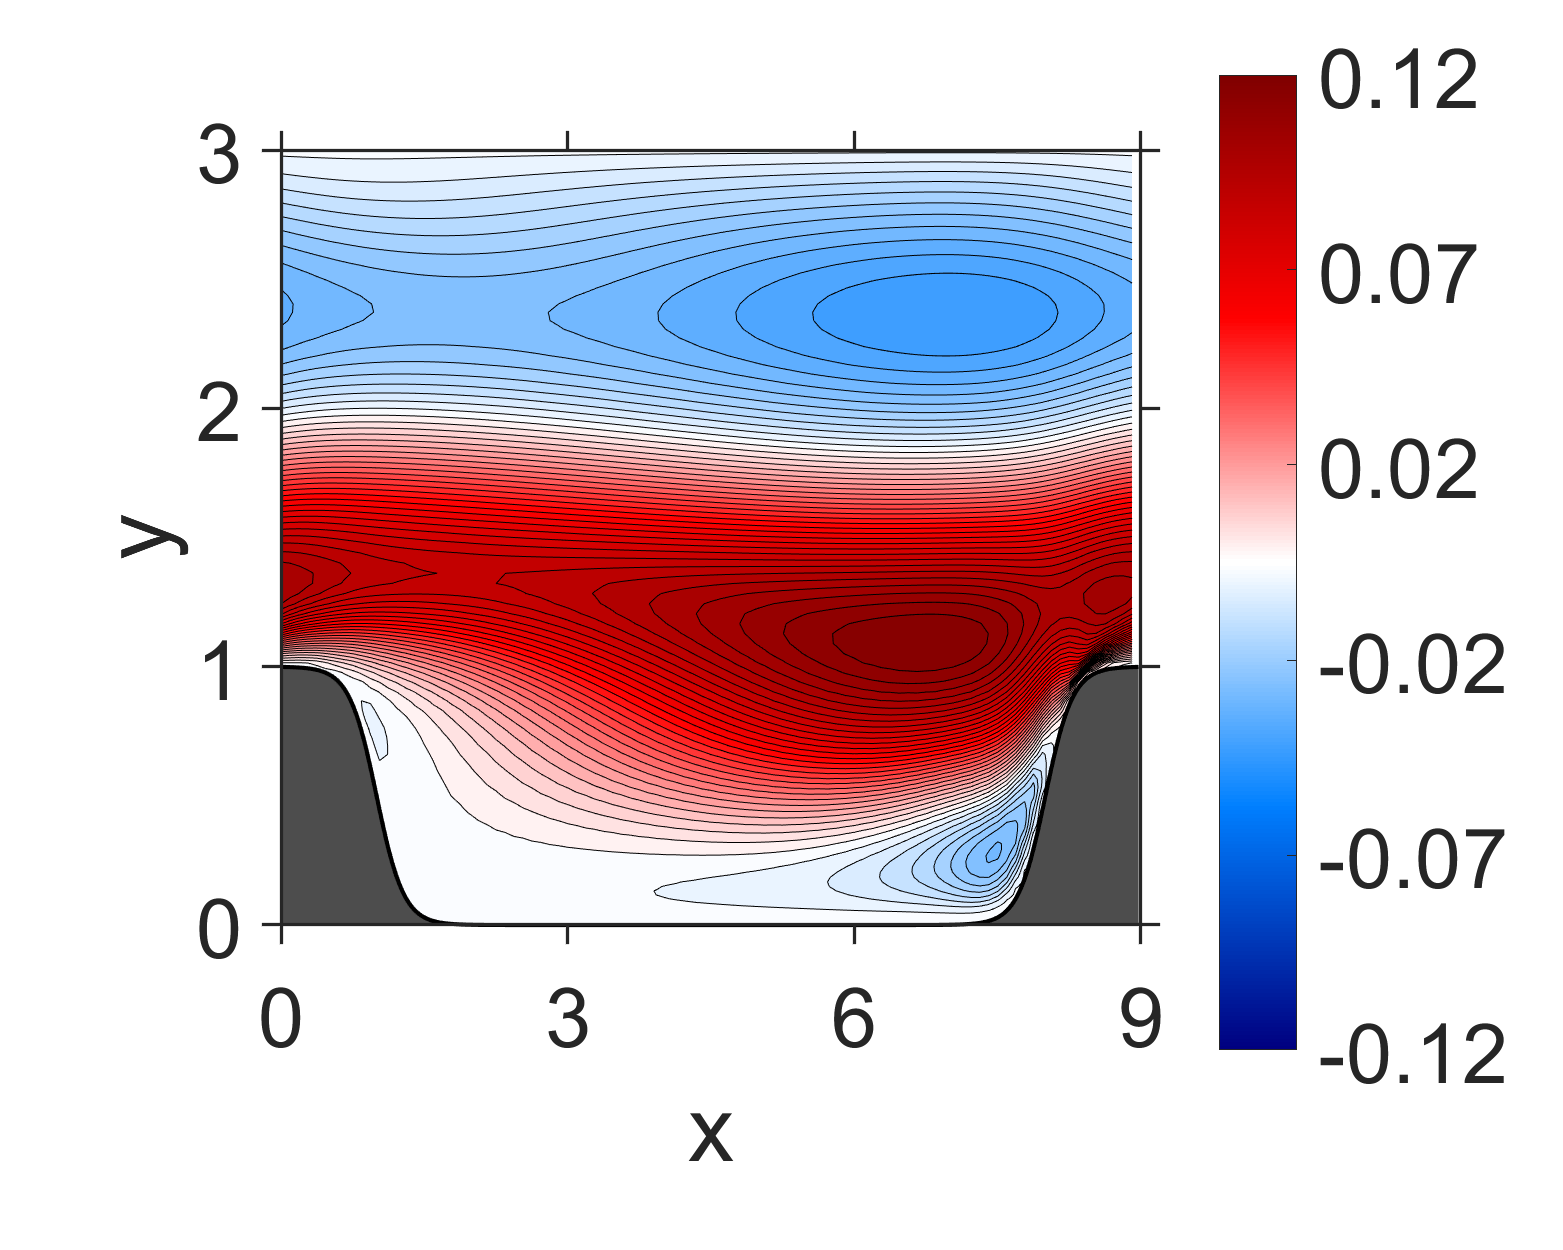

The table this chart was drawn from, first rows:
NaN, NaN, NaN, NaN, NaN, NaN, NaN, NaN, NaN, NaN, NaN, NaN, NaN, NaN, NaN, 0, 0, 0, 0, 0, 0, 0, 0, 0
NaN, NaN, NaN, NaN, NaN, NaN, NaN, NaN, NaN, NaN, NaN, NaN, NaN, NaN, NaN, -3.072254e-07, -3.952177e-07, -4.23196e-07, -5.244336e-07, -5.411827e-07, -6.184535e-07, -6.164495e-07, -6.83163e-07, -6.767409e-07
NaN, NaN, NaN, NaN, NaN, NaN, NaN, NaN, NaN, NaN, NaN, NaN, NaN, NaN, NaN, -1.315291e-06, -1.560972e-06, -1.741176e-06, -2.031102e-06, -2.17931e-06, -2.374718e-06, -2.457432e-06, -2.605742e-06, -2.677422e-06
NaN, NaN, NaN, NaN, NaN, NaN, NaN, NaN, NaN, NaN, NaN, NaN, NaN, NaN, NaN, -2.600472e-06, -3.101428e-06, -3.465496e-06, -4.068467e-06, -4.372131e-06, -4.779339e-06, -4.943658e-06, -5.250085e-06, -5.388563e-06
NaN, NaN, NaN, NaN, NaN, NaN, NaN, NaN, NaN, NaN, NaN, NaN, NaN, NaN, NaN, -3.943813e-06, -4.704073e-06, -5.297474e-06, -6.254294e-06, -6.763831e-06, -7.406701e-06, -7.67636e-06, -8.148315e-06, -8.368949e-06
NaN, NaN, NaN, NaN, NaN, NaN, NaN, NaN, NaN, NaN, NaN, NaN, NaN, NaN, NaN, -5.115186e-06, -6.117553e-06, -6.98516e-06, -8.335456e-06, -9.122452e-06, -1.00116e-05, -1.042445e-05, -1.103935e-05, -1.136595e-05
NaN, NaN, NaN, NaN, NaN, NaN, NaN, NaN, NaN, NaN, NaN, NaN, NaN, NaN, NaN, -5.864714e-06, -7.157063e-06, -8.346468e-06, -1.029307e-05, -1.143304e-05, -1.27225e-05, -1.325062e-05, -1.410726e-05, -1.447167e-05
NaN, NaN, NaN, NaN, NaN, NaN, NaN, NaN, NaN, NaN, NaN, NaN, NaN, NaN, NaN, -6.489828e-06, -8.082802e-06, -9.931396e-06, -1.280635e-05, -1.472771e-05, -1.655979e-05, -1.741723e-05, -1.848313e-05, -1.90278e-05
NaN, NaN, NaN, NaN, NaN, NaN, NaN, NaN, NaN, NaN, NaN, NaN, NaN, NaN, -8.353258e-06, -6.590818e-06, -8.876703e-06, -1.20199e-05, -1.711216e-05, -2.052695e-05, -2.370246e-05, -2.497893e-05, -2.668961e-05, -2.731211e-05
NaN, NaN, NaN, NaN, NaN, NaN, NaN, NaN, NaN, NaN, NaN, NaN, NaN, NaN, -8.774466e-06, -6.959883e-06, -1.056702e-05, -1.724617e-05, -2.724571e-05, -3.42504e-05, -3.987157e-05, -4.224164e-05, -4.483866e-05, -4.590437e-05
NaN, NaN, NaN, NaN, NaN, NaN, NaN, NaN, NaN, NaN, NaN, NaN, NaN, NaN, -8.743622e-06, -6.893418e-06, -1.428697e-05, -2.989167e-05, -5.122522e-05, -6.455807e-05, -7.463434e-05, -7.803562e-05, -8.239439e-05, -8.359517e-05
NaN, NaN, NaN, NaN, NaN, NaN, NaN, NaN, NaN, NaN, NaN, NaN, NaN, NaN, -9.240408e-06, -7.98504e-06, -2.560116e-05, -6.25827e-05, -0.0001023, -0.0001227, -0.0001364, -0.0001398, -0.0001452, -0.0001464
NaN, NaN, NaN, NaN, NaN, NaN, NaN, NaN, NaN, NaN, NaN, NaN, NaN, NaN, -9.299089e-06, -1.045954e-05, -5.622097e-05, -0.0001268, -0.0001818, -0.000202, -0.0002156, -0.0002156, -0.000221, -0.0002204
NaN, NaN, NaN, NaN, NaN, NaN, NaN, NaN, NaN, NaN, NaN, NaN, NaN, NaN, -1.017716e-05, -2.172767e-05, -0.0001234, -0.000218, -0.0002716, -0.0002852, -0.0002932, -0.0002887, -0.0002911, -0.0002889
NaN, NaN, NaN, NaN, NaN, NaN, NaN, NaN, NaN, NaN, NaN, NaN, NaN, -1.035794e-05, -1.001856e-05, -5.731946e-05, -0.0002182, -0.0003129, -0.0003519, -0.0003592, -0.0003559, -0.0003486, -0.0003435, -0.0003412
NaN, NaN, NaN, NaN, NaN, NaN, NaN, NaN, NaN, NaN, NaN, NaN, NaN, -1.387477e-05, -1.173962e-05, -0.0001415, -0.0003135, -0.0004038, -0.0004161, -0.0004232, -0.0003987, -0.0003947, -0.0003728, -0.0003763
NaN, NaN, NaN, NaN, NaN, NaN, NaN, NaN, NaN, NaN, NaN, NaN, NaN, -1.577345e-05, -2.03999e-05, -0.0002558, -0.0003959, -0.0004819, -0.0004616, -0.0004689, -0.0004187, -0.0004183, -0.0003757, -0.0003851
NaN, NaN, NaN, NaN, NaN, NaN, NaN, NaN, NaN, NaN, NaN, NaN, NaN, -1.679185e-05, -5.968477e-05, -0.0003678, -0.0004708, -0.000541, -0.0004936, -0.0004903, -0.0004202, -0.0004133, -0.0003551, -0.0003609
NaN, NaN, NaN, NaN, NaN, NaN, NaN, NaN, NaN, NaN, NaN, NaN, NaN, -1.507862e-05, -0.0001512, -0.000457, -0.0005392, -0.000569, -0.0005129, -0.0004756, -0.0004032, -0.0003676, -0.0003105, -0.0002914
NaN, NaN, NaN, NaN, NaN, NaN, NaN, NaN, NaN, NaN, NaN, NaN, -2.009288e-05, -1.697524e-05, -0.0002752, -0.0005238, -0.0006017, -0.0005687, -0.0005183, -0.0004275, -0.0003658, -0.0002835, -0.0002387, -0.0001775
NaN, NaN, NaN, NaN, NaN, NaN, NaN, NaN, NaN, NaN, NaN, NaN, -2.304192e-05, -2.530932e-05, -0.0003988, -0.0005668, -0.0006462, -0.0005402, -0.0004982, -0.0003459, -0.0002967, -0.0001596, -0.0001288, -1.676627e-05
NaN, NaN, NaN, NaN, NaN, NaN, NaN, NaN, NaN, NaN, NaN, NaN, -2.245864e-05, -6.815345e-05, -0.000515, -0.0006005, -0.0006642, -0.0004972, -0.0004445, -0.0002432, -0.0001875, -7.325955e-06, 2.827421e-05, 0.0001812
NaN, NaN, NaN, NaN, NaN, NaN, NaN, NaN, NaN, NaN, NaN, NaN, -1.958226e-05, -0.000164, -0.0006045, -0.0006267, -0.0006429, -0.0004393, -0.0003464, -0.0001186, -2.811638e-05, 0.0001753, 0.0002428, 0.000419
NaN, NaN, NaN, NaN, NaN, NaN, NaN, NaN, NaN, NaN, NaN, NaN, -2.183685e-05, -0.0002835, -0.0006624, -0.0006523, -0.0005859, -0.0003719, -0.0002073, 2.319477e-05, 0.000179, 0.0003839, 0.0005141, 0.0006935
NaN, NaN, NaN, NaN, NaN, NaN, NaN, NaN, NaN, NaN, NaN, -3.171687e-05, -2.362913e-05, -0.0003993, -0.0006827, -0.0006659, -0.0004914, -0.0002847, -2.653244e-05, 0.0001921, 0.0004349, 0.0006287, 0.0008435, 0.001015
NaN, NaN, NaN, NaN, NaN, NaN, NaN, NaN, NaN, NaN, NaN, -3.780991e-05, -3.694496e-05, -0.0005323, -0.0006788, -0.0006678, -0.000372, -0.000179, 0.0001847, 0.0003868, 0.0007297, 0.0009088, 0.001223, 0.001384
NaN, NaN, NaN, NaN, NaN, NaN, NaN, NaN, NaN, NaN, NaN, -3.225915e-05, -9.044664e-05, -0.0006657, -0.0006611, -0.0006354, -0.0002367, -3.413113e-05, 0.000417, 0.000627, 0.001054, 0.001244, 0.001645, 0.00182
NaN, NaN, NaN, NaN, NaN, NaN, NaN, NaN, NaN, NaN, NaN, -3.010978e-05, -0.0002176, -0.0007748, -0.0006528, -0.0005668, -0.0001037, 0.0001495, 0.0006542, 0.0009124, 0.001395, 0.001634, 0.002095, 0.002324
NaN, NaN, NaN, NaN, NaN, NaN, NaN, NaN, NaN, NaN, NaN, -3.152625e-05, -0.0003443, -0.0008307, -0.0006461, -0.0004557, 3.38251e-05, 0.0003769, 0.0009021, 0.001248, 0.001755, 0.002086, 0.002579, 0.002904
NaN, NaN, NaN, NaN, NaN, NaN, NaN, NaN, NaN, NaN, NaN, -3.68106e-05, -0.0004612, -0.0008456, -0.0006461, -0.0003171, 0.0001691, 0.0006342, 0.001155, 0.001622, 0.002132, 0.002588, 0.003093, 0.003549
NaN, NaN, NaN, NaN, NaN, NaN, NaN, NaN, NaN, NaN, -6.27126e-05, -4.211893e-05, -0.0006072, -0.0008175, -0.0006431, -0.000144, 0.0003088, 0.000928, 0.001418, 0.00204, 0.002529, 0.003147, 0.003643, 0.004266
NaN, NaN, NaN, NaN, NaN, NaN, NaN, NaN, NaN, NaN, -6.476947e-05, -8.685405e-05, -0.0008102, -0.000783, -0.000631, 3.249623e-05, 0.000461, 0.001229, 0.001701, 0.002475, 0.002959, 0.003736, 0.004239, 0.005031
NaN, NaN, NaN, NaN, NaN, NaN, NaN, NaN, NaN, NaN, -5.498376e-05, -0.0002395, -0.001003, -0.0007667, -0.0005724, 0.0001957, 0.0006593, 0.001522, 0.002037, 0.002916, 0.003452, 0.004347, 0.004911, 0.005833
NaN, NaN, NaN, NaN, NaN, NaN, NaN, NaN, NaN, NaN, -5.896668e-05, -0.0004615, -0.001137, -0.0007899, -0.0004735, 0.0003302, 0.0008985, 0.001796, 0.002422, 0.00335, 0.004008, 0.004968, 0.005662, 0.006662
NaN, NaN, NaN, NaN, NaN, NaN, NaN, NaN, NaN, NaN, -6.473983e-05, -0.0006345, -0.001198, -0.0008197, -0.0003352, 0.0004645, 0.00118, 0.002081, 0.002861, 0.003809, 0.004632, 0.005628, 0.006495, 0.007546
NaN, NaN, NaN, NaN, NaN, NaN, NaN, NaN, NaN, -0.000104, -7.910482e-05, -0.0008406, -0.001221, -0.0008543, -0.0001723, 0.000601, 0.001497, 0.002381, 0.003351, 0.0043, 0.005323, 0.006335, 0.007412, 0.008491
NaN, NaN, NaN, NaN, NaN, NaN, NaN, NaN, NaN, -0.0001032, -0.0001513, -0.001143, -0.001212, -0.0008555, 2.396254e-05, 0.000785, 0.00186, 0.002746, 0.003903, 0.004872, 0.006095, 0.00714, 0.008426, 0.009546
NaN, NaN, NaN, NaN, NaN, NaN, NaN, NaN, NaN, -0.0001017, -0.0004488, -0.001498, -0.00121, -0.0007975, 0.0002396, 0.001048, 0.002263, 0.003212, 0.00452, 0.005565, 0.00695, 0.00808, 0.009538, 0.01075
NaN, NaN, NaN, NaN, NaN, NaN, NaN, NaN, NaN, -0.0001254, -0.0008455, -0.001755, -0.001184, -0.0006292, 0.0005222, 0.001444, 0.002764, 0.003836, 0.005256, 0.006436, 0.007942, 0.009213, 0.0108, 0.01215
NaN, NaN, NaN, NaN, NaN, NaN, NaN, NaN, NaN, -0.0001649, -0.001148, -0.001864, -0.001084, -0.0003312, 0.0009285, 0.002004, 0.003424, 0.004651, 0.006179, 0.007519, 0.009139, 0.01057, 0.01228, 0.01379
NaN, NaN, NaN, NaN, NaN, NaN, NaN, NaN, -0.0001307, -0.0003014, -0.001518, -0.001735, -0.0008318, 0.0002092, 0.001542, 0.002838, 0.004333, 0.005767, 0.007378, 0.008917, 0.01063, 0.01225, 0.01405, 0.01576
NaN, NaN, NaN, NaN, NaN, NaN, NaN, NaN, -0.0001915, -0.0008138, -0.001961, -0.001263, -0.0003676, 0.001129, 0.002432, 0.004082, 0.005565, 0.007308, 0.008925, 0.01074, 0.01247, 0.01436, 0.01619, 0.01813
NaN, NaN, NaN, NaN, NaN, NaN, NaN, -0.0001172, -0.0003033, -0.001183, -0.001966, -0.00037, 0.0005744, 0.002543, 0.00383, 0.005855, 0.007323, 0.009393, 0.011, 0.01312, 0.01484, 0.01699, 0.01882, 0.02101
NaN, NaN, NaN, NaN, NaN, NaN, NaN, -0.0001416, -0.00052, -0.001262, -0.0009321, 0.0009452, 0.002414, 0.004462, 0.006096, 0.008179, 0.009914, 0.01205, 0.01387, 0.01605, 0.01795, 0.02018, 0.02215, 0.02443
NaN, NaN, NaN, NaN, NaN, -0.0002387, -6.333842e-05, -0.0003583, -0.0006395, -0.0006284, 0.001448, 0.003071, 0.005433, 0.00719, 0.009468, 0.0113, 0.01355, 0.01547, 0.01771, 0.01972, 0.02197, 0.02406, 0.02632, 0.02848
7.63776e-05, -8.244775e-05, 5.842784e-05, -0.0001159, -6.974529e-06, -0.0002664, -8.710492e-05, -0.0002861, 0.0008933, 0.002233, 0.00492, 0.006916, 0.009453, 0.01143, 0.01379, 0.01578, 0.01808, 0.02011, 0.02239, 0.02448, 0.02677, 0.02891, 0.03121, 0.0334
-0.0001467, -3.080136e-05, -0.0001094, 4.203513e-05, 2.215435e-05, 0.0002828, 0.0009114, 0.003152, 0.005124, 0.007677, 0.01012, 0.0127, 0.01493, 0.01732, 0.01941, 0.02172, 0.02377, 0.02605, 0.02811, 0.03041, 0.03249, 0.0348, 0.03691, 0.03924
0.002238, 0.002239, 0.002262, 0.002802, 0.003806, 0.006289, 0.008614, 0.01095, 0.01285, 0.01547, 0.01774, 0.02026, 0.02237, 0.02469, 0.0267, 0.02893, 0.03089, 0.0331, 0.03507, 0.03729, 0.03929, 0.04152, 0.04354, 0.04579
0.01983, 0.01852, 0.01767, 0.01768, 0.01807, 0.01932, 0.02074, 0.02224, 0.02368, 0.0257, 0.02762, 0.02973, 0.03162, 0.03364, 0.03547, 0.03745, 0.03928, 0.04125, 0.0431, 0.0451, 0.04698, 0.04901, 0.05092, 0.05297
0.04183, 0.03878, 0.03672, 0.03566, 0.0351, 0.03494, 0.03518, 0.03583, 0.0366, 0.03784, 0.03921, 0.04075, 0.04226, 0.04384, 0.04539, 0.047, 0.04859, 0.05024, 0.05188, 0.05359, 0.05528, 0.05703, 0.05876, 0.06055
0.06272, 0.0585, 0.05542, 0.05339, 0.05201, 0.05111, 0.05053, 0.05032, 0.05042, 0.05092, 0.05166, 0.0526, 0.05361, 0.05472, 0.05587, 0.05708, 0.05832, 0.05963, 0.06096, 0.06235, 0.06376, 0.06521, 0.06668, 0.06819
0.08067, 0.07618, 0.07264, 0.06994, 0.06791, 0.0663, 0.06509, 0.06428, 0.0638, 0.06369, 0.06387, 0.06426, 0.06479, 0.06543, 0.06616, 0.06697, 0.06784, 0.06878, 0.06978, 0.07082, 0.07192, 0.07305, 0.07423, 0.07543
0.09326, 0.08949, 0.08618, 0.08343, 0.08115, 0.07929, 0.07773, 0.0765, 0.07562, 0.07507, 0.07481, 0.07477, 0.07489, 0.07514, 0.07549, 0.07594, 0.07646, 0.07706, 0.07772, 0.07845, 0.07923, 0.08006, 0.08092, 0.08184
0.1009, 0.09818, 0.09559, 0.0932, 0.09106, 0.08913, 0.08747, 0.08609, 0.085, 0.0842, 0.08366, 0.08332, 0.08315, 0.0831, 0.08317, 0.08332, 0.08356, 0.08387, 0.08425, 0.08469, 0.08519, 0.08573, 0.08633, 0.08695
0.1041, 0.1025, 0.1007, 0.09889, 0.09717, 0.09555, 0.09404, 0.09268, 0.09156, 0.09066, 0.08997, 0.08948, 0.08912, 0.08889, 0.08875, 0.0887, 0.08873, 0.08882, 0.08897, 0.08919, 0.08945, 0.08976, 0.09011, 0.09051
0.1049, 0.1038, 0.1026, 0.1014, 0.1001, 0.09874, 0.09746, 0.0963, 0.09526, 0.09438, 0.09367, 0.0931, 0.09267, 0.09232, 0.09207, 0.09189, 0.09177, 0.09171, 0.0917, 0.09174, 0.09183, 0.09195, 0.09212, 0.09231
0.1036, 0.1029, 0.1021, 0.1013, 0.1003, 0.09934, 0.09834, 0.09735, 0.09644, 0.09565, 0.09497, 0.09441, 0.09393, 0.09355, 0.09323, 0.09297, 0.09276, 0.0926, 0.09247, 0.09239, 0.09234, 0.09233, 0.09234, 0.09238
0.1011, 0.1007, 0.1001, 0.09947, 0.09875, 0.09794, 0.09711, 0.09632, 0.09554, 0.09484, 0.09422, 0.09368, 0.09322, 0.09281, 0.09246, 0.09215, 0.09188, 0.09165, 0.09145, 0.09127, 0.09113, 0.091, 0.09091, 0.09082
0.0972, 0.09701, 0.09666, 0.0962, 0.09565, 0.09506, 0.0944, 0.09371, 0.09304, 0.09242, 0.09184, 0.09133, 0.09087, 0.09046, 0.09009, 0.08975, 0.08944, 0.08916, 0.08889, 0.08865, 0.08843, 0.08823, 0.08803, 0.08786
0.09237, 0.09237, 0.09221, 0.09189, 0.09148, 0.09096, 0.09039, 0.08982, 0.08924, 0.08868, 0.08815, 0.08766, 0.08721, 0.08679, 0.08641, 0.08604, 0.0857, 0.08538, 0.08507, 0.08477, 0.08449, 0.08422, 0.08396, 0.0837
0.08639, 0.0866, 0.08662, 0.08648, 0.08621, 0.08586, 0.08543, 0.08493, 0.08442, 0.08392, 0.08342, 0.08296, 0.08251, 0.0821, 0.0817, 0.08132, 0.08094, 0.08059, 0.08024, 0.0799, 0.07956, 0.07924, 0.07891, 0.0786
... 59 more rows
